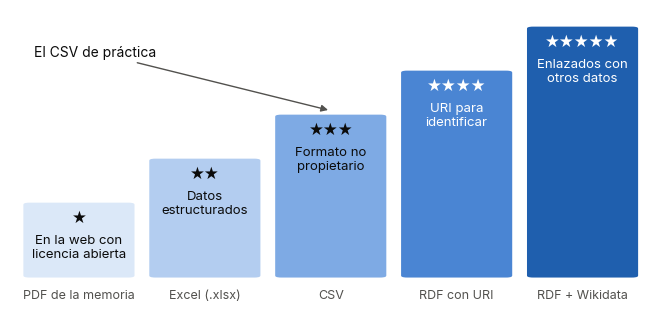
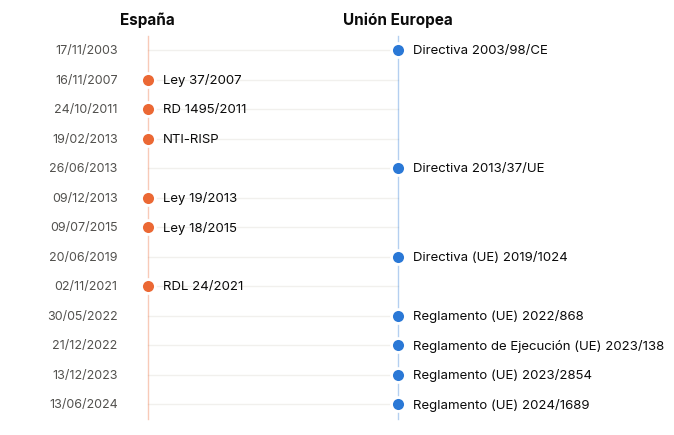
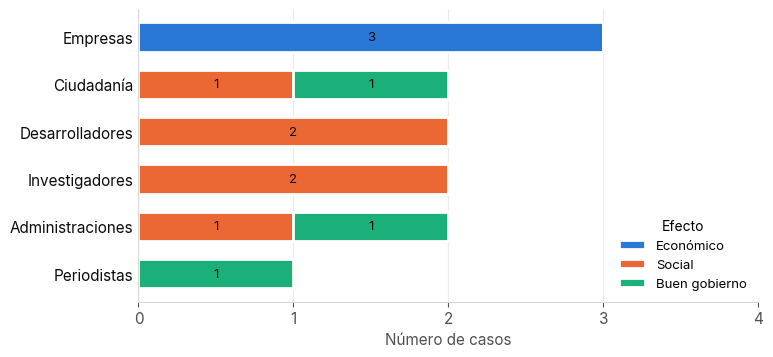

These figures' Python source, in order: (Note: this script raises an exception after producing the figures.)
"""Genera las figuras estáticas del libro (SVG) en figuras/.

Uso:  python3 herramientas/figuras.py .
Paleta categórica validada (orden fijo): azul, naranja, aguamarina, amarillo, magenta.
"""
import sys, pathlib, csv, unicodedata
from datetime import date
import matplotlib
matplotlib.use("Agg")
import matplotlib.pyplot as plt
import matplotlib.dates as mdates
from matplotlib.patches import FancyBboxPatch

RAIZ = pathlib.Path(sys.argv[1] if len(sys.argv) > 1 else ".")
OUT = RAIZ / "figuras"; OUT.mkdir(exist_ok=True)

S = ["#2a78d6", "#eb6834", "#1baf7a", "#eda100", "#e87ba4"]   # series 1-5
TINTA, TINTA2, GRIS, SUP = "#0b0b0b", "#52514e", "#d9d8d4", "#ffffff"
AZUL_RAMP = ["#dbe8f8", "#b3cdf0", "#7eaae4", "#4a85d3", "#1f5fae"]  # secuencial, claro→oscuro

plt.rcParams.update({
    "font.family": ["Inter", "DejaVu Sans"], "font.size": 11,
    "axes.edgecolor": GRIS, "axes.labelcolor": TINTA2, "xtick.color": TINTA2, "ytick.color": TINTA2,
    "axes.spines.top": False, "axes.spines.right": False, "axes.grid": False,
    "svg.fonttype": "path", "figure.facecolor": SUP, "axes.facecolor": SUP,
})

def guardar(fig, nombre):
    fig.savefig(OUT / nombre, format="svg", bbox_inches="tight", pad_inches=0.15)
    if "--png" in sys.argv:
        fig.savefig(pathlib.Path("/tmp/figpng") / nombre.replace(".svg", ".png"), dpi=110, bbox_inches="tight")
    plt.close(fig); print("ok", nombre)

def rejilla(ax, eje="y"):
    ax.grid(axis=eje, color="#ecebe8", linewidth=0.8); ax.set_axisbelow(True)

# ---------------------------------------------------------------- Tema 0
def tema0():
    fig, ax = plt.subplots(figsize=(8.2, 3.9))
    niveles = [("★", "En la web con\nlicencia abierta", "PDF de la memoria"),
               ("★★", "Datos\nestructurados", "Excel (.xlsx)"),
               ("★★★", "Formato no\npropietario", "CSV"),
               ("★★★★", "URI para\nidentificar", "RDF con URI"),
               ("★★★★★", "Enlazados con\notros datos", "RDF + Wikidata")]
    for i, (est, req, ej) in enumerate(niveles):
        h = 1.5 + 0.85 * i
        ax.add_patch(FancyBboxPatch((i * 1.05, 0), 0.95, h, boxstyle="round,pad=0,rounding_size=0.06",
                                    fc=AZUL_RAMP[i], ec=SUP, lw=2))
        col = TINTA if i < 3 else "#ffffff"
        ax.text(i * 1.05 + 0.475, h - 0.32, est, ha="center", va="center", fontsize=12, color=col,
                fontfamily="DejaVu Sans")
        ax.text(i * 1.05 + 0.475, h - 0.9, req, ha="center", va="center", fontsize=9.5, color=col, linespacing=1.15)
        ax.text(i * 1.05 + 0.475, -0.32, ej, ha="center", va="center", fontsize=9, color=TINTA2)
    ax.annotate("El CSV de práctica", xy=(2 * 1.05 + 0.475, 3.25), xytext=(0.1, 4.3),
                fontsize=10, color=TINTA, arrowprops=dict(arrowstyle="-|>", color=TINTA2, lw=1))
    ax.set_xlim(-0.1, 5.2); ax.set_ylim(-0.6, 5.2); ax.axis("off")
    guardar(fig, "tema0_cinco_estrellas.svg")

# ---------------------------------------------------------------- Tema 1
def tema1():
    normas = [("Directiva 2003/98/CE", date(2003, 11, 17), "UE"), ("Ley 37/2007", date(2007, 11, 16), "ES"),
              ("RD 1495/2011", date(2011, 10, 24), "ES"), ("NTI-RISP", date(2013, 2, 19), "ES"),
              ("Directiva 2013/37/UE", date(2013, 6, 26), "UE"), ("Ley 19/2013", date(2013, 12, 9), "ES"),
              ("Ley 18/2015", date(2015, 7, 9), "ES"), ("Directiva (UE) 2019/1024", date(2019, 6, 20), "UE"),
              ("RDL 24/2021", date(2021, 11, 2), "ES"), ("Reglamento (UE) 2022/868", date(2022, 5, 30), "UE"),
              ("Reglamento de Ejecución\n(UE) 2023/138", date(2022, 12, 21), "UE"),
              ("Reglamento (UE) 2023/2854", date(2023, 12, 13), "UE"), ("Reglamento (UE) 2024/1689", date(2024, 6, 13), "UE")]
    normas = sorted(normas, key=lambda t: t[1])
    fig, ax = plt.subplots(figsize=(8.4, 5.4))
    n = len(normas)
    for k, (nom, d, a) in enumerate(normas):
        yk = n - 1 - k
        x = 1 if a == "UE" else 0
        c = S[0] if a == "UE" else S[1]
        ax.plot([0, 1], [yk, yk], color="#f1f0ed", lw=1, zorder=0)
        ax.plot(x, yk, "o", ms=10, color=c, mec=SUP, mew=2, zorder=3)
        ax.text(-0.12, yk, d.strftime("%d/%m/%Y"), ha="right", va="center", fontsize=9, color=TINTA2)
        lab = nom.replace("\n", " ")
        if a == "UE":
            ax.text(1.06, yk, lab, ha="left", va="center", fontsize=9.5, color=TINTA)
        else:
            ax.text(0.06, yk, lab, ha="left", va="center", fontsize=9.5, color=TINTA)
    ax.plot([0, 0], [-0.5, n - 0.5], color=S[1], lw=1, alpha=0.35, zorder=1)
    ax.plot([1, 1], [-0.5, n - 0.5], color=S[0], lw=1, alpha=0.35, zorder=1)
    ax.text(0, n - 0.1, "España", ha="center", fontsize=11, color=TINTA, fontweight="bold")
    ax.text(1, n - 0.1, "Unión Europea", ha="center", fontsize=11, color=TINTA, fontweight="bold")
    ax.set_xlim(-0.55, 2.05); ax.set_ylim(-0.7, n + 0.4); ax.axis("off")
    guardar(fig, "tema1_cronologia.svg")

# ---------------------------------------------------------------- Tema 2
def tema2():
    usuario = ["Desarrolladores", "Empresas", "Ciudadanía", "Empresas", "Investigadores", "Desarrolladores",
               "Empresas", "Periodistas", "Administraciones", "Ciudadanía", "Investigadores", "Administraciones"]
    efecto = ["Social", "Económico", "Buen gobierno", "Económico", "Social", "Social",
              "Económico", "Buen gobierno", "Buen gobierno", "Social", "Social", "Social"]
    efectos = ["Económico", "Social", "Buen gobierno"]
    grupos = sorted(set(usuario), key=lambda u: -usuario.count(u))
    fig, ax = plt.subplots(figsize=(8, 3.8))
    izq = [0] * len(grupos)
    for j, e in enumerate(efectos):
        vals = [sum(1 for u, f in zip(usuario, efecto) if u == g and f == e) for g in grupos]
        bars = ax.barh(grupos, vals, left=izq, color=S[j], edgecolor=SUP, linewidth=2, height=0.62, label=e)
        for b, v in zip(bars, vals):
            if v: ax.text(b.get_x() + b.get_width() / 2, b.get_y() + b.get_height() / 2, str(v),
                          ha="center", va="center", fontsize=9.5, color=TINTA)
        izq = [a + b for a, b in zip(izq, vals)]
    ax.invert_yaxis(); ax.set_xlabel("Número de casos"); rejilla(ax, "x")
    ax.set_xticks(range(0, 5)); ax.tick_params(axis="y", length=0, labelcolor=TINTA)
    ax.legend(title="Efecto", frameon=False, loc="lower right", fontsize=9.5, title_fontsize=10)
    guardar(fig, "tema2_casos_usuario_efecto.svg")

# ---------------------------------------------------------------- Tema 3
def leer_csv():
    with open(RAIZ / "datos" / "prestamos_bibliotecas_practica.csv", encoding="utf-8") as f:
        return list(csv.DictReader(f))

def clave(m):
    m = m.strip().lower()
    return "".join(c for c in unicodedata.normalize("NFD", m) if unicodedata.category(c) != "Mn")

def tema3():
    filas = leer_csv(); cols = list(filas[0].keys())
    # (a) completitud por columna
    pct = [100 * sum(1 for r in filas if r[c].strip() not in ("", "n/d")) / len(filas) for c in cols]
    fig, ax = plt.subplots(figsize=(7.6, 3.2))
    bars = ax.barh(cols, pct, color=S[0], height=0.58, edgecolor=SUP, linewidth=2)
    for b, v in zip(bars, pct):
        ax.text(v + 1.5, b.get_y() + b.get_height() / 2, f"{v:.1f} %".replace(".", ","), va="center", fontsize=9.5, color=TINTA)
    ax.invert_yaxis(); ax.set_xlim(0, 112); ax.set_xlabel("Celdas completas (%)")
    rejilla(ax, "x"); ax.tick_params(axis="y", length=0, labelcolor=TINTA)
    guardar(fig, "tema3_completitud.svg")
    # (b) préstamos mensuales por municipio tras la limpieza
    vistos, limpias = set(), []
    for r in filas:
        k = tuple(r.values())
        if k in vistos: continue
        vistos.add(k); limpias.append(r)
    nombre = {"getafe": "Getafe", "leganes": "Leganés", "alcorcon": "Alcorcón", "mostoles": "Móstoles", "fuenlabrada": "Fuenlabrada"}
    serie = {}
    for r in limpias:
        p = r["prestamos"].strip()
        if p in ("", "n/d") or int(p) < 0: continue
        f = r["fecha"]
        mes = int(f.split("/")[1]) if "/" in f else int(f.split("-")[1])
        m = nombre[clave(r["municipio"])]
        serie.setdefault(m, {}).setdefault(mes, 0); serie[m][mes] += int(p)
    orden = ["Getafe", "Leganés", "Alcorcón", "Móstoles", "Fuenlabrada"]
    fig, ax = plt.subplots(figsize=(8, 3.9))
    meses = ["ene", "feb", "mar", "abr", "may", "jun"]
    finales = []
    for i, m in enumerate(orden):
        xs = list(range(1, 7)); ys = [serie[m].get(x, float("nan")) for x in xs]
        ax.plot(xs, ys, color=S[i], lw=2, marker="o", ms=5, mec=SUP, mew=1.5)
        finales.append([ys[-1], m])
    # separar etiquetas finales al menos 260 préstamos
    finales.sort()
    for j in range(1, len(finales)):
        if finales[j][0] - finales[j - 1][0] < 260: finales[j][0] = finales[j - 1][0] + 260
    for yv, m in finales:
        ax.text(6.12, yv, m, va="center", fontsize=9.5, color=TINTA)
    ax.set_xticks(range(1, 7)); ax.set_xticklabels(meses); ax.set_xlim(0.8, 6.9)
    ax.set_ylabel("Préstamos"); rejilla(ax, "y")
    ax.yaxis.set_major_formatter(matplotlib.ticker.FuncFormatter(lambda v, _: f"{int(v):,}".replace(",", ".")))
    ax.text(0.8, ax.get_ylim()[1], "Los huecos son meses sin dato válido (ausente o negativo)", fontsize=8.5, color=TINTA2, va="bottom")
    guardar(fig, "tema3_prestamos_municipio.svg")

# ---------------------------------------------------------------- Tema 4
def tema4():
    fig, ax = plt.subplots(figsize=(8.6, 4.4))
    nodos = {"wd:Q8802\nGetafe": (0.5, 2.6), "wd:Q77433\nLeganés": (0.5, 1.2), "wd:Q10372\nAlcorcón": (0.5, 0.0),
             "ex:centro": (3.3, 3.1), "ex:sur": (3.3, 2.1), "ex:norte": (3.3, 1.2), "ex:parque": (3.3, 0.0),
             "Club de lectura\n(act1, act4)": (6.4, 2.9), "Taller de datos\nabiertos (act2, act6)": (6.4, 1.8),
             "Cuentacuentos (act3)": (6.4, 0.9), "Alfabetización\ndigital (act5)": (6.4, 0.0)}
    tipo = lambda n: 0 if n.startswith("wd:") else (1 if n.startswith("ex:") else 2)
    aristas = [("ex:centro", "wd:Q8802\nGetafe"), ("ex:sur", "wd:Q8802\nGetafe"), ("ex:norte", "wd:Q77433\nLeganés"),
               ("ex:parque", "wd:Q10372\nAlcorcón"),
               ("Club de lectura\n(act1, act4)", "ex:centro"), ("Club de lectura\n(act1, act4)", "ex:norte"),
               ("Taller de datos\nabiertos (act2, act6)", "ex:centro"), ("Taller de datos\nabiertos (act2, act6)", "ex:parque"),
               ("Cuentacuentos (act3)", "ex:sur"), ("Alfabetización\ndigital (act5)", "ex:centro")]
    for a, b in aristas:
        (x1, y1), (x2, y2) = nodos[a], nodos[b]
        ax.annotate("", xy=(x2 + (0.75 if tipo(b) == 0 else 0.55), y2), xytext=(x1 - (0.85 if tipo(a) == 2 else 0.5), y1),
                    arrowprops=dict(arrowstyle="-|>", color="#9a9893", lw=1, shrinkA=0, shrinkB=0))
    for n, (x, y) in nodos.items():
        t = tipo(n)
        ax.text(x, y, n, ha="center", va="center", fontsize=9, color=TINTA, linespacing=1.1,
                bbox=dict(boxstyle="round,pad=0.45", fc=["#e3eefb", "#fde6dc", "#d9f3e9"][t], ec=S[t], lw=1.5))
    for x, lab in [(0.5, "Municipios (Wikidata)"), (3.3, "Bibliotecas (schema:Library)"), (6.4, "Actividades (schema:Event)")]:
        ax.text(x, 3.85, lab, ha="center", fontsize=10, color=TINTA, fontweight="bold")
    ax.text(1.95, 3.45, "schema:containedInPlace", ha="center", fontsize=8.5, color=TINTA2, style="italic")
    ax.text(4.85, 3.45, "schema:location", ha="center", fontsize=8.5, color=TINTA2, style="italic")
    ax.set_xlim(-0.6, 7.6); ax.set_ylim(-0.5, 4.1); ax.axis("off")
    guardar(fig, "tema4_grafo.svg")

# ---------------------------------------------------------------- Tema 5
def tema5():
    precio, fijos = 9, 2700
    u = list(range(0, 12001, 250))
    fig, ax = plt.subplots(figsize=(8, 4))
    for i, (conv, lab) in enumerate([(0.04, "Conversión 4 %"), (0.06, "Conversión 6 %")]):
        ys = [x * conv * precio for x in u]
        ax.plot(u, ys, color=S[i], lw=2)
        ax.text(u[-1] + 150, ys[-1], lab, va="center", fontsize=9.5, color=TINTA)
        eq = fijos / (conv * precio)
        ax.plot(eq, fijos, "o", ms=8, color=S[i], mec=SUP, mew=2, zorder=4)
        ax.annotate(f"{int(eq):,} usuarios".replace(",", "."), (eq, fijos), xytext=((eq + 400, fijos - 700) if i == 0 else (eq - 3600, fijos + 900)),
                    fontsize=9, color=TINTA, arrowprops=dict(arrowstyle="-", color=GRIS, lw=0.8))
    ax.axhline(fijos, color=TINTA2, lw=1.2, ls=(0, (4, 3)))
    ax.text(150, fijos + 120, "Costes fijos: 2.700 € al mes", fontsize=9.5, color=TINTA2)
    ax.set_xlabel("Usuarios de la versión gratuita"); ax.set_ylabel("Ingresos (€ al mes)")
    ax.set_xlim(0, 13900); ax.set_ylim(0, 7000); rejilla(ax, "y")
    f = matplotlib.ticker.FuncFormatter(lambda v, _: f"{int(v):,}".replace(",", "."))
    ax.xaxis.set_major_formatter(f); ax.yaxis.set_major_formatter(f)
    guardar(fig, "tema5_punto_equilibrio.svg")


# ====================================================================== v1.4
from matplotlib.patches import FancyBboxPatch, FancyArrowPatch, Circle
CAJA_, CAJA2_ = "#eef0f6", "#c9cfe0"


def _caja(ax, x, y, w, h, t, ec=CAJA2_, fc=CAJA_, fs=9.5, peso="normal", tc=TINTA):
    ax.add_patch(FancyBboxPatch((x, y), w, h, boxstyle="round,pad=0,rounding_size=0.08", fc=fc, ec=ec, lw=1.4))
    if t: ax.text(x + w / 2, y + h / 2, t, ha="center", va="center", fontsize=fs, color=tc, fontweight=peso, linespacing=1.2)


def _flecha(ax, a, b, color=TINTA2):
    ax.add_patch(FancyArrowPatch(a, b, arrowstyle="-|>", mutation_scale=12, color=color, lw=1.3, shrinkA=2, shrinkB=2))


def v14_fair():
    fig, ax = plt.subplots(figsize=(10, 3.4)); ax.set_xlim(0, 16); ax.set_ylim(0, 5.2); ax.axis("off")
    ps = [("F", "Localizables", "identificador persistente\ny metadatos ricos,\nindexados en un catálogo"),
          ("A", "Accesibles", "se recuperan por su\nidentificador con un\nprotocolo abierto"),
          ("I", "Interoperables", "formatos y vocabularios\ncompartidos que\nlas máquinas entienden"),
          ("R", "Reutilizables", "licencia clara,\nprocedencia y normas\nde la comunidad")]
    for i, (l, t, d) in enumerate(ps):
        x = 0.2 + i * 4.0
        _caja(ax, x, 0.3, 3.6, 4.5, None, fc=SUP, ec=S[i])
        ax.add_patch(Circle((x + 1.8, 4.0), 0.45, fc=S[i], ec="none"))
        ax.text(x + 1.8, 4.0, l, ha="center", va="center", fontsize=15, fontweight="bold", color=TINTA)
        ax.text(x + 1.8, 3.05, t, ha="center", va="center", fontsize=11, fontweight="bold", color=TINTA)
        ax.text(x + 1.8, 1.6, d, ha="center", va="center", fontsize=9, color=TINTA2)
    guardar(fig, "v14_fair.svg")


def v14_ciclo():
    import math
    fig, ax = plt.subplots(figsize=(7, 5.4)); ax.set_xlim(-6, 6); ax.set_ylim(-4.6, 4.6); ax.set_aspect("equal"); ax.axis("off")
    fases = ["Planificar", "Recoger o crear", "Describir\n(metadatos)", "Publicar", "Reutilizar", "Preservar\ny actualizar"]
    pos = []
    for i, f in enumerate(fases):
        a = math.pi / 2 - i * 2 * math.pi / len(fases); x, y = 3.4 * math.cos(a), 3.4 * math.sin(a); pos.append((x, y))
        _caja(ax, x - 1.25, y - 0.6, 2.5, 1.2, f, ec=S[i % 5], fc=SUP, fs=9.5, peso="bold")
    for i in range(len(fases)):
        (x1, y1), (x2, y2) = pos[i], pos[(i + 1) % len(fases)]
        _flecha(ax, (x1 + (x2 - x1) * .32, y1 + (y2 - y1) * .32), (x1 + (x2 - x1) * .68, y1 + (y2 - y1) * .68))
    ax.text(0, 0, "Ciclo de vida\nde los datos", ha="center", va="center", fontsize=12, color=TINTA2)
    guardar(fig, "v14_ciclo.svg")


def v14_dcat():
    fig, ax = plt.subplots(figsize=(10, 3.6)); ax.set_xlim(0, 16); ax.set_ylim(0, 5.4); ax.axis("off")
    nodos = [(0.3, "dcat:Catalog", "Catálogo\n(datos.gob.es)", S[0]), (5.6, "dcat:Dataset", "Conjunto de datos\n(préstamos de bibliotecas)", S[1]),
             (10.9, "dcat:Distribution", "Distribución\n(fichero CSV, API JSON…)", S[2])]
    for x, c, d, col in nodos:
        _caja(ax, x, 2.4, 4.8, 1.8, None, fc=SUP, ec=col)
        ax.text(x + 2.4, 3.65, c, ha="center", va="center", fontsize=10.5, fontweight="bold", color=TINTA, family="monospace")
        ax.text(x + 2.4, 2.95, d, ha="center", va="center", fontsize=9, color=TINTA2)
    _flecha(ax, (5.1, 3.3), (5.6, 3.3)); ax.text(5.35, 4.45, "dcat:dataset", ha="center", fontsize=8.5, color=TINTA2, family="monospace")
    _flecha(ax, (10.4, 3.3), (10.9, 3.3)); ax.text(10.65, 4.45, "dcat:distribution", ha="center", fontsize=8.5, color=TINTA2, family="monospace")
    props = ["dct:title · dct:description · dct:publisher · dct:license · dcat:theme · dct:modified", "", "dcat:accessURL · dcat:downloadURL · dct:format · dcat:mediaType"]
    ax.text(8.0, 1.5, "Propiedades del conjunto: " + props[0], ha="center", fontsize=8.5, color=TINTA, family="monospace")
    ax.text(8.0, 0.8, "Propiedades de la distribución: " + props[2], ha="center", fontsize=8.5, color=TINTA, family="monospace")
    guardar(fig, "v14_dcat.svg")


def v14_valor():
    fig, ax = plt.subplots(figsize=(10, 2.8)); ax.set_xlim(0, 16); ax.set_ylim(0, 4); ax.axis("off")
    pasos = [("Datos públicos\nen abierto", S[0]), ("Captura y\nlimpieza", S[1]), ("Integración\ncon otras fuentes", S[2]), ("Análisis y\nvisualización", S[3]), ("Producto o\nservicio", S[4])]
    for i, (t, c) in enumerate(pasos):
        x = 0.2 + i * 3.2
        _caja(ax, x, 1.2, 2.7, 1.6, t, ec=c, fc=SUP, fs=9.5, peso="bold")
        if i < 4: _flecha(ax, (x + 2.72, 2.0), (x + 3.18, 2.0))
    ax.text(8, 0.45, "Cada eslabón añade valor: ahí está el modelo de negocio de una infomediaria.", ha="center", fontsize=9, color=TINTA2)
    guardar(fig, "v14_valor.svg")

for fn in (tema0, tema1, tema2, tema3, tema4, tema5, v14_fair, v14_ciclo, v14_dcat, v14_valor):
    fn()
